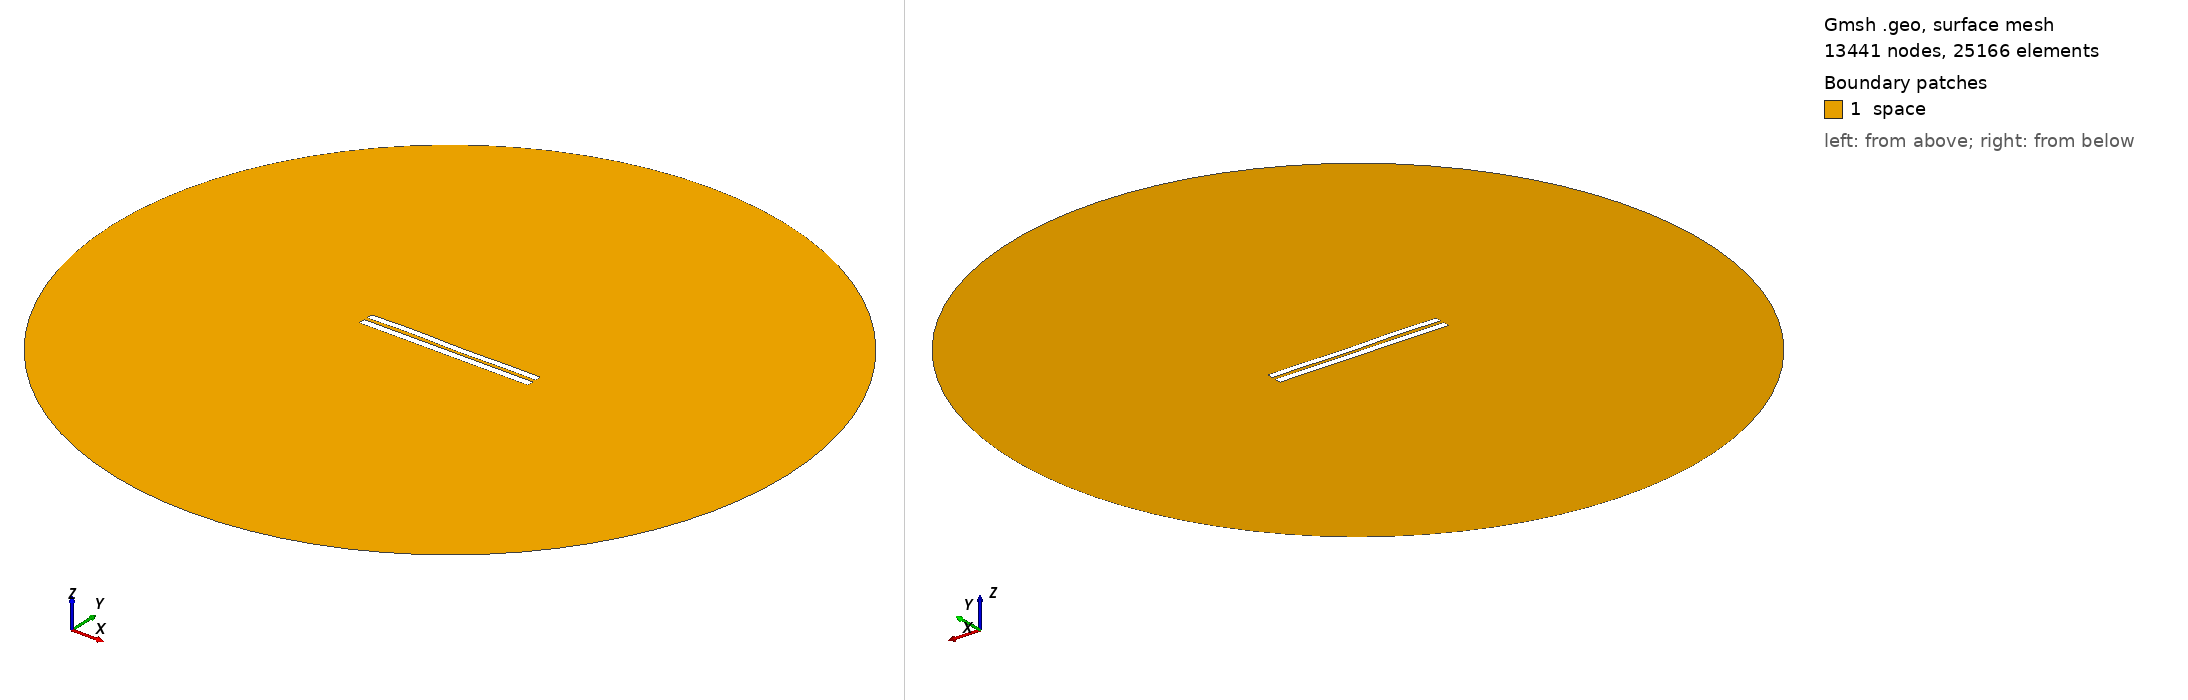

Gmsh geometry script, surface-meshed: 13441 nodes, 25166 surface elements. Boundary patches (legend numbers): 1 space. Left view from above one corner, right view from below the opposite corner. Legend entries are the model's physical surfaces. The drawing asked Gmsh for element sizes between 1% and 20% of the model's largest extent; the script's own settings can give other sizes.

=== 4700.geo (drawn) ===
//---------------------------------------
// Geometry kernel
//---------------------------------------

SetFactory("OpenCASCADE");



//---------------------------------------
// Parameters of the geometry
//---------------------------------------

// Overetch of the upper plate
overetch = 0.125;

// Distance between the plates
distance = 2.0;

// Discretization over the x axis (for the deformation)
nx = 50; 

// Length of the plate
L = 100 - overetch; 

// Number of modes
n = 4; 

// 1st mode coefficient
coeff(1) = 0.0;
beta(1) = 0.596864 * 3.1415926535 / L;

// 2nd mode coefficient
coeff(2) = 0.0;
beta(2) = 1.49418 * 3.1415926535 / L;

// 3rd mode coefficient
coeff(3) = 0.15;
beta(3) = 2.50025 * 3.1415926535 / L;

// 4th mode coefficient
coeff(4) = 0.15;
beta(4) = 3.49999 * 3.1415926535 / L;



//---------------------------------------
// Upper plate (deformed rectangle)
//---------------------------------------

// Coordiantes of the upper plate
xmin = -50;
xmax = 50 - overetch;

// Height of the upper plate
yheight = 4 - 2 * overetch;

// Indexes of the points
UpperID[] = {};
LowerID[] = {};
LeftID[] = {};
RightID[] = {};

// Point index
p = 1;

// Horizontal edges
For i In {1:nx}
    x = xmin + (i-1)*(xmax - xmin)/(nx-1);

    y_bottom = distance / 2 + overetch;
    For j In {1:n}
        C = (Cosh(beta(j)*L) + Cos(beta(j)*L)) / (Sinh(beta(j)*L) + Sin(beta(j)*L));
        y_bottom  = y_bottom + coeff(j) * (Cosh(beta(j)*(x+50)) - Cos(beta(j)*(x+50)) - C * (Sinh(beta(j)*(x+50)) - Sin(beta(j)*(x+50))));
    EndFor

    y_top = y_bottom + yheight;

    Point(p) = {x, y_top, 0, 1.0};
    UpperID[i] = p;
    p = p + 1;

    Point(p) = {x, y_bottom, 0, 1.0};
    LowerID[i] = p;
    p = p + 1;
EndFor

// Create point lists
UpperPts[] = {}; LowerPts[] = {};
For i In {1:nx}
  UpperPts[] += {UpperID[i]};
  LowerPts[] += {LowerID[i]};
EndFor

// Build splines
Spline(1) = {UpperPts[]};
Spline(2) = {LowerPts[]};
Line(3) = {LowerPts[nx-1], UpperPts[nx-1]};
Line(4) = {LowerPts[0], UpperPts[0]};

// Build the plane surface
Curve Loop(1) = {2, 3, -1, -4};
Plane Surface(1) = {1};



//---------------------------------------
// Lower plate (rectangle)
//---------------------------------------

// Vertices
Point(1001) = {-50, -1, 0, 1.0};
Point(1002) = { 50, -1, 0, 1.0};
Point(1003) = { 50,  -5, 0, 1.0};
Point(1004) = {-50,  -5, 0, 1.0};

// Edges
Line(5) = {1001, 1002};
Line(6) = {1002, 1003};
Line(7) = {1003, 1004};
Line(8) = {1004, 1001};

// Plane surface
Line Loop(2) = {5, 6, 7, 8};
Plane Surface(2) = {2}; 



//---------------------------------------
// Outer (fictious) boundary
//---------------------------------------

// Points
Point(1005) = {0, 0, 0};       // Center
Point(1006) = {200, 0, 0};     // Start point
Point(1007) = {0, 200, 0};     // 90 degrees
Point(1008) = {-200, 0, 0};    // 180 degrees
Point(1009) = {0, -200, 0};    // 270 degrees

// Circle arcs (each needs start, center, end)
Circle(9) = {1006, 1005, 1007};
Circle(10) = {1007, 1005, 1008};
Circle(11) = {1008, 1005, 1009};
Circle(12) = {1009, 1005, 1006};

// Plane surface for the entire domain
Curve Loop(3) = {9, 10, 11, 12};
Surface(3) = {3};

// Subtract the plates from the whole domain to obtain the actual domain where we want to solve the equations
BooleanDifference{ Surface{3}; Delete; }{ Surface{1}; Surface{2}; Delete; }




//---------------------------------------
// Transfinite Lines/Curves
//---------------------------------------

// Set the number of points on the boundaries
r = 7;

// Plates
Transfinite Curve {1, 2} = 50*r Using Progression 1;
Transfinite Curve {3, 4} = 2*r Using Progression 1;
Transfinite Line {5, 7} = 50*r Using Progression 1;
Transfinite Line {6, 8} = 2*r Using Progression 1;

// Outer boundary
Transfinite Line {9, 10, 11, 12} = 20 Using Progression 1;



//---------------------------------------
// Physical groups
//---------------------------------------                

// Physical curves (boundaries)
Physical Line("force_segment", 10) = {2};
Physical Line("upper_plate", 11) = {1, 3, 4};
Physical Line("lower_plate", 12) = {5, 6, 7, 8};
Physical Line("boundary", 20) = {9, 10, 11, 12};

// Physical Surfaces
Physical Surface("space", 30) = {3};



//---------------------------------------
// 6. Generate the Mesh
//---------------------------------------

// 2D mesh generation
Mesh 2;
